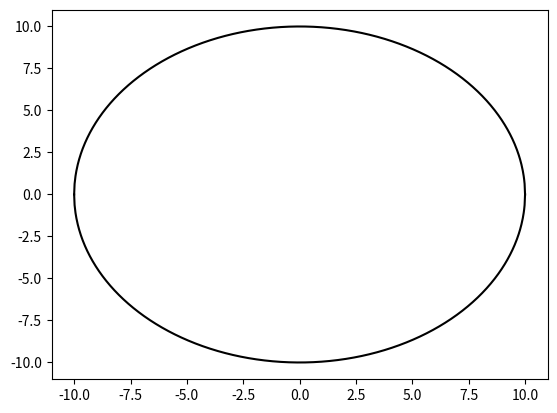

The script that saved this image:
import matplotlib.pyplot as plt
import numpy as np

w = 10
Y = 10
# r = np.linspace(0, 10, 11, endpoint=True)
r = 10
x = np.linspace(-10,10, 1000)
y_posi = np.sqrt(r**2-x**2)
y_nega = -np.sqrt(r**2-x**2)
plt.plot(x, y_posi,c="k")
plt.plot(x, y_nega,c="k")
plt.show()